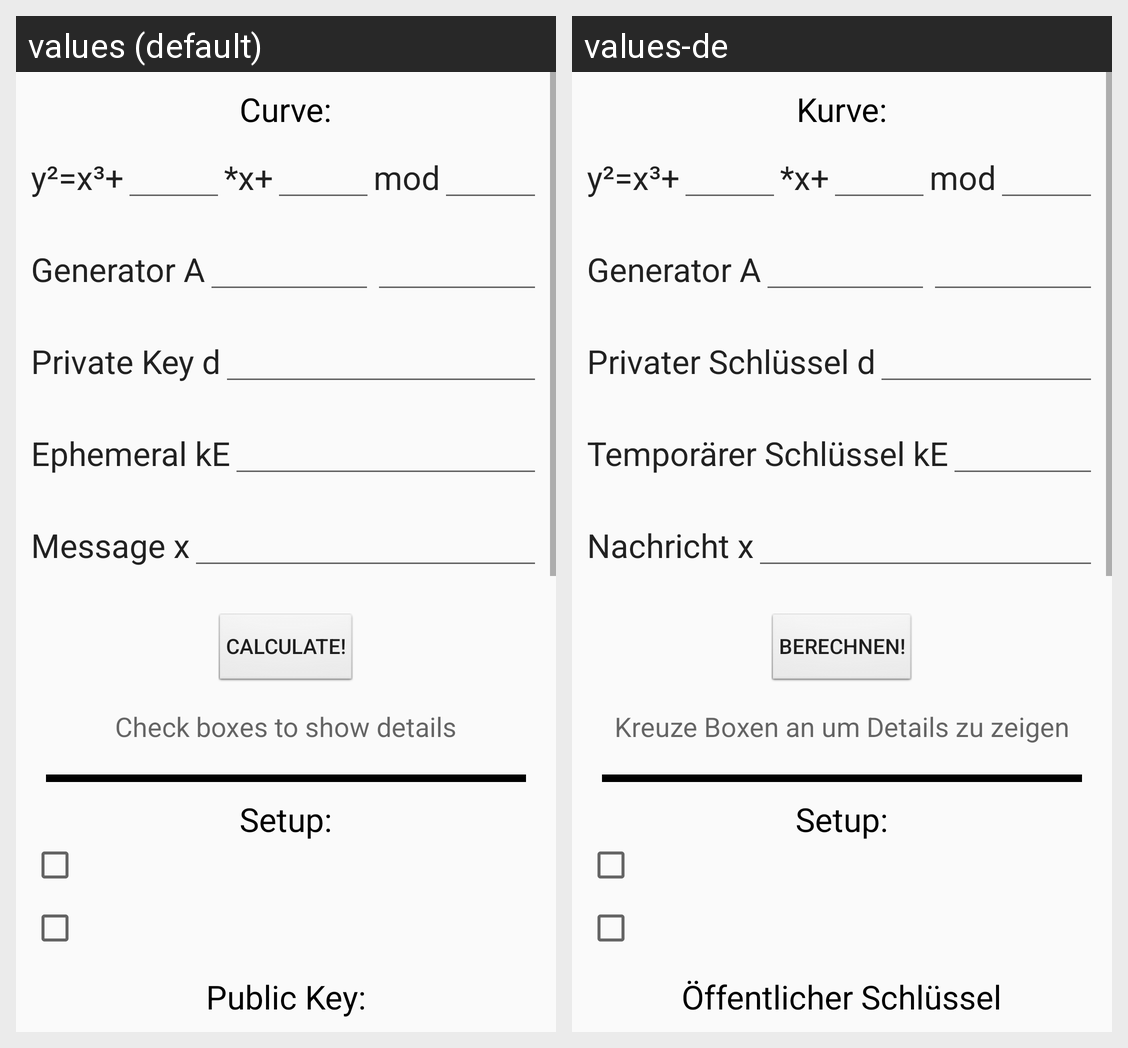

For this localized Android screen grid, give each drawn string resource with its value in every locale shown.
Android screen res/layout/content_ecdsa.xml rendered under 2 locales, left to right: values (default), values-de. Device: Nexus 5 (rendered at 1080×1920; each locale shown at half size, 540×960, under a caption strip naming it); theme AppTheme.
Strings drawn on this screen, with the default value and each locale's value (text and hints the layout hard-codes, and strings that could not be matched under every locale, appear in the picture but are not listed):

enter_the_curve
  values: Curve:
  values-de: Kurve:

public_point_A
  values: Generator A
  values-de: Generator A

private_key_d
  values: Private Key d
  values-de: Privater Schlüssel d

ephermeral_ke
  values: Ephemeral kE
  values-de: Temporärer Schlüssel kE

message_x
  values: Message x
  values-de: Nachricht x

calculate
  values: calculate!
  values-de: berechnen!

check_box_to
  values: Check boxes to show details
  values-de: Kreuze Boxen an um Details zu zeigen

setup
  values: Setup:
  values-de: Setup:

public_Key
  values: Public Key:
  values-de: Öffentlicher Schlüssel
